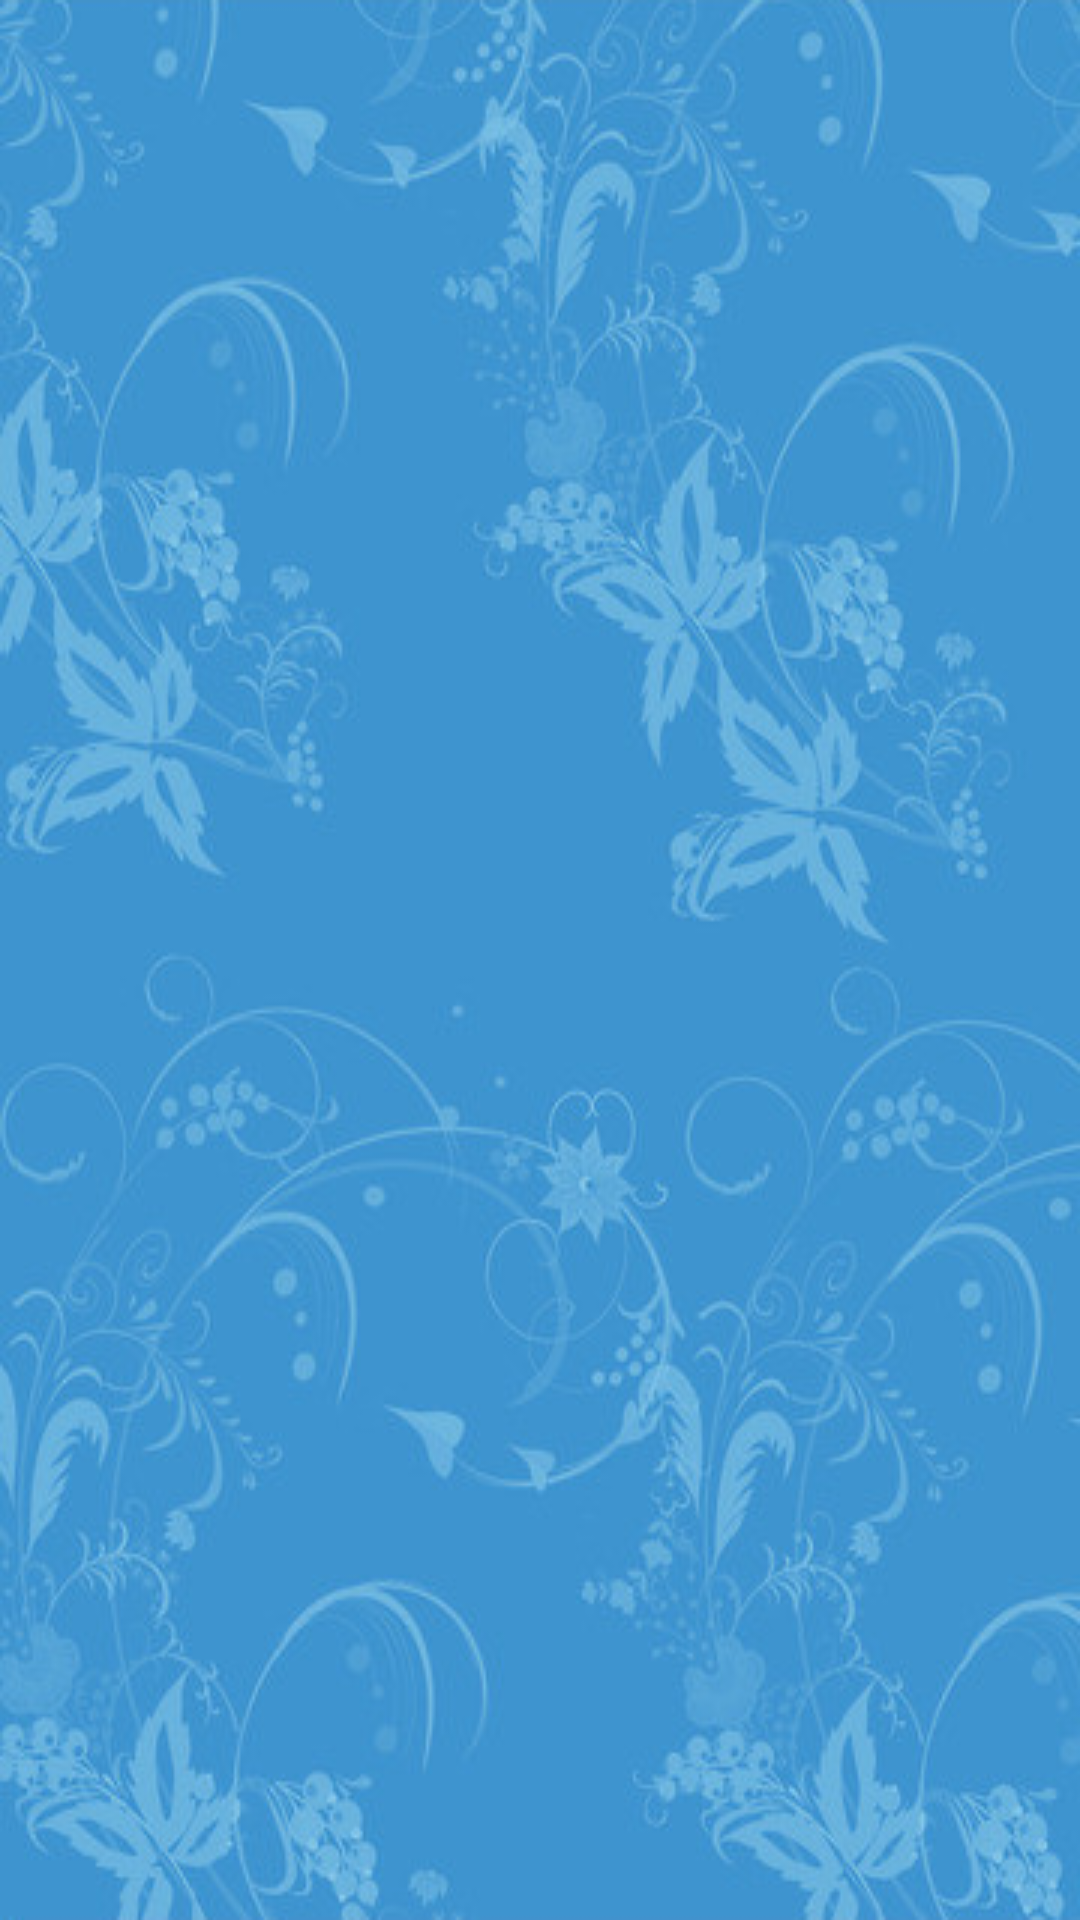

The Android layout XML behind this screen, and the referenced resources:
<!-- AndroidManifest.xml: application theme AppTheme -->
<!-- res/layout/horizontalview.xml -->
<?xml version="1.0" encoding="utf-8"?>
<HorizontalScrollView xmlns:android="http://schemas.android.com/apk/res/android"
    android:id="@+id/horizontalview"
    android:layout_width="fill_parent"
    android:layout_height="fill_parent"
    android:layout_centerVertical="true"
    android:background="@drawable/bk22"
    android:scrollbars="horizontal" >

    <LinearLayout
        android:id="@+id/layout_webnav"
        android:layout_width="fill_parent"
        android:layout_height="fill_parent"
        android:gravity="center_vertical"
        android:orientation="horizontal"
        android:paddingLeft="10dp" >
    </LinearLayout>

</HorizontalScrollView>
<!-- resources referenced by this layout -->
<resources>
  <!-- drawable bk22: png bitmap (drawable, 210252 bytes) -->
  <style name="AppTheme" parent="AppBaseTheme">
          
      </style>
  <style name="AppBaseTheme" parent="android:Theme.Light">
          
      </style>
</resources>
